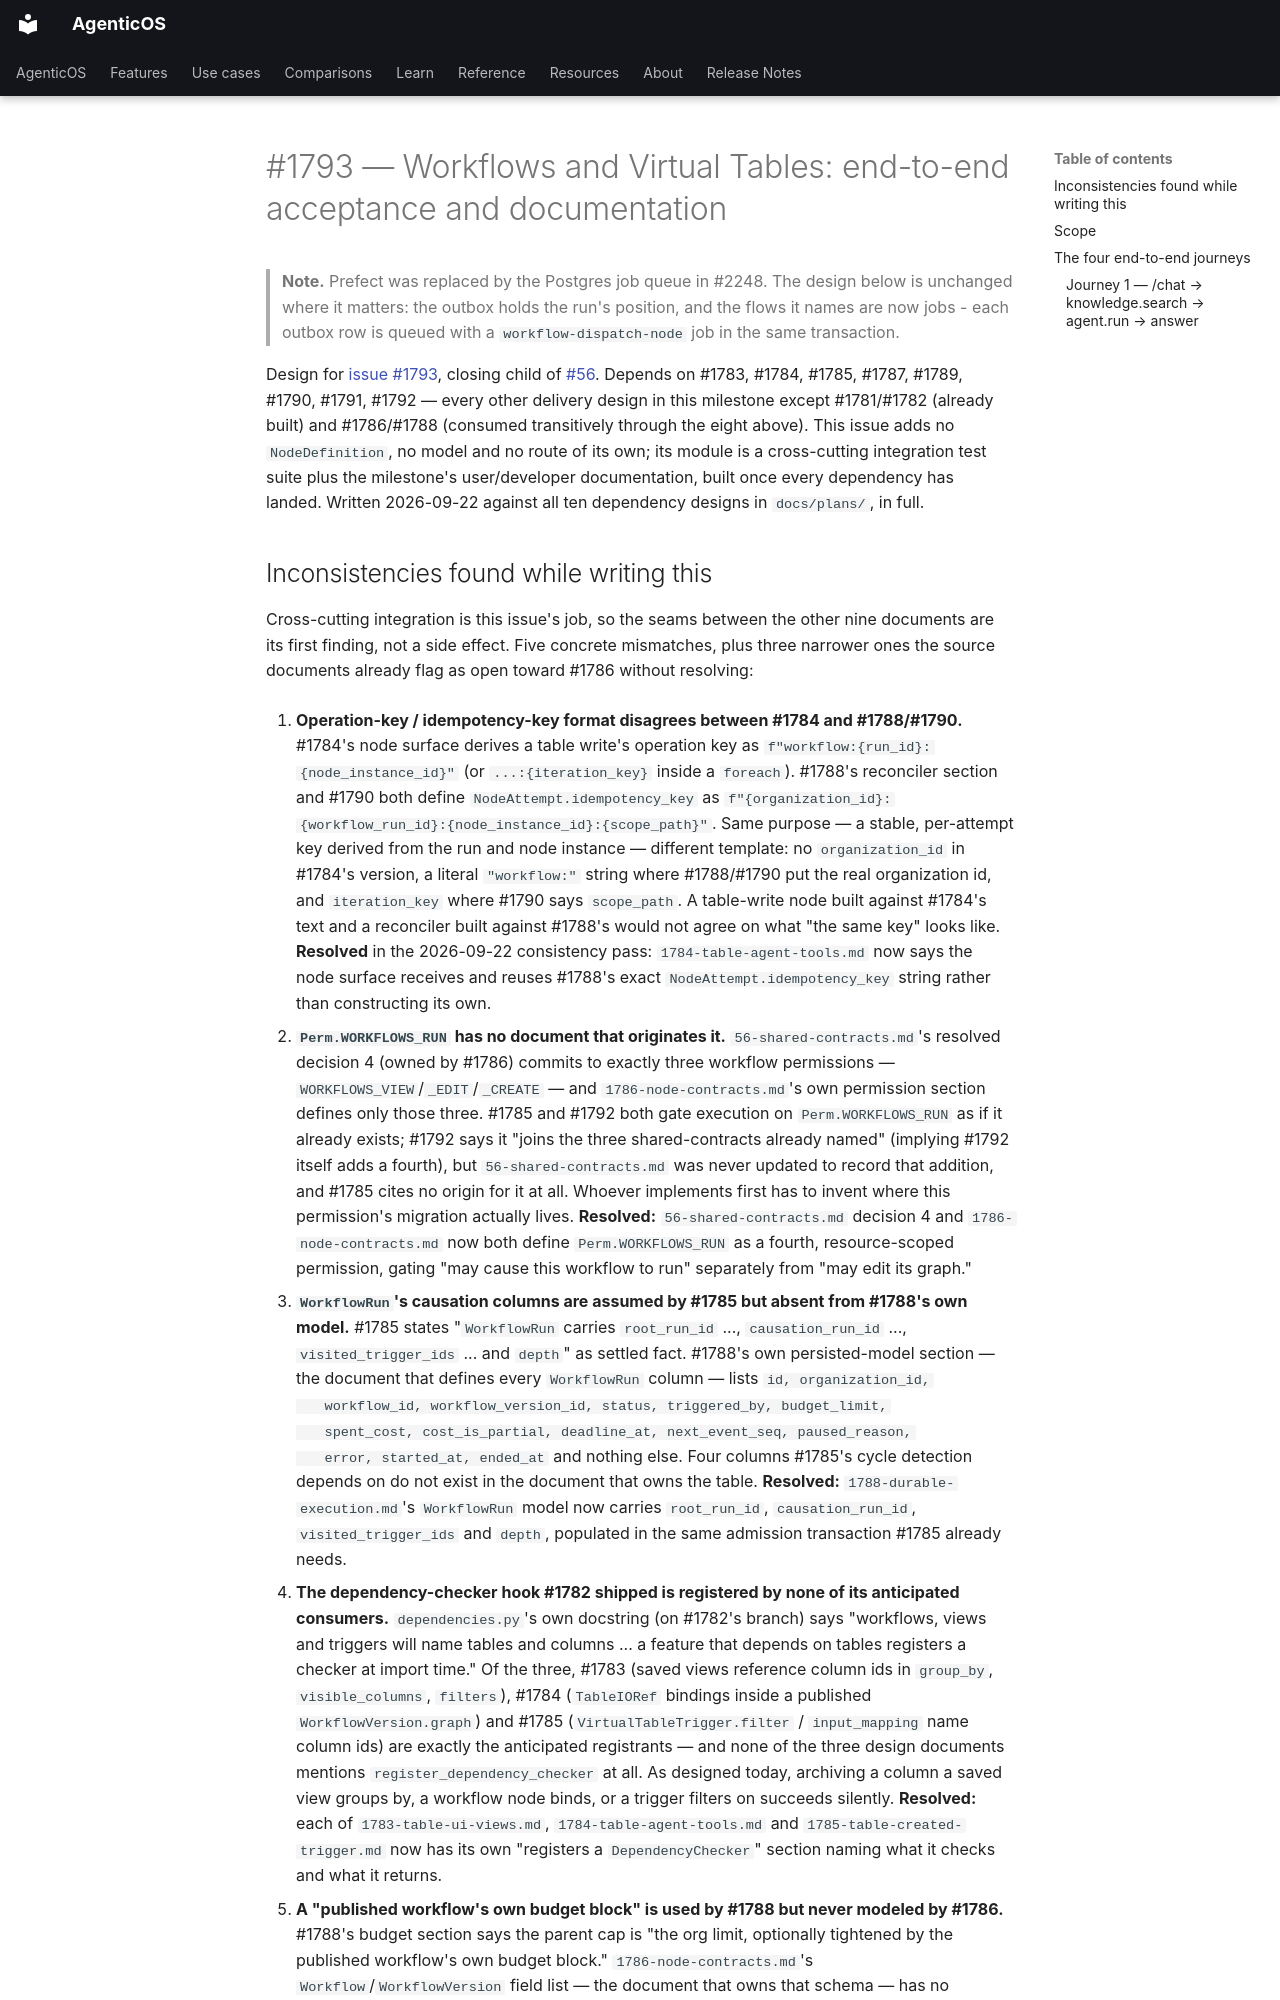

repository: vstorm-co/agenticos · page: plans/1793-e2e-acceptance/index.html · generator: mkdocs

# #1793 — Workflows and Virtual Tables: end-to-end acceptance and documentation

> **Note.** Prefect was replaced by the Postgres job queue in #2248. The design
> below is unchanged where it matters: the outbox holds the run's position, and the
> flows it names are now jobs - each outbox row is queued with a `workflow-dispatch-node`
> job in the same transaction.

Design for [issue #1793](https://github.com/vstorm-co/agenticos/issues/1793),
closing child of [#56](https://github.com/vstorm-co/agenticos/issues/56).
Depends on #1783, #1784, #1785, #1787, #1789, #1790, #1791, #1792 — every
other delivery design in this milestone except #1781/#1782 (already built)
and #1786/#1788 (consumed transitively through the eight above). This issue
adds no `NodeDefinition`, no model and no route of its own; its module is a
cross-cutting integration test suite plus the milestone's user/developer
documentation, built once every dependency has landed. Written 2026-09-22
against all ten dependency designs in `docs/plans/`, in full.
